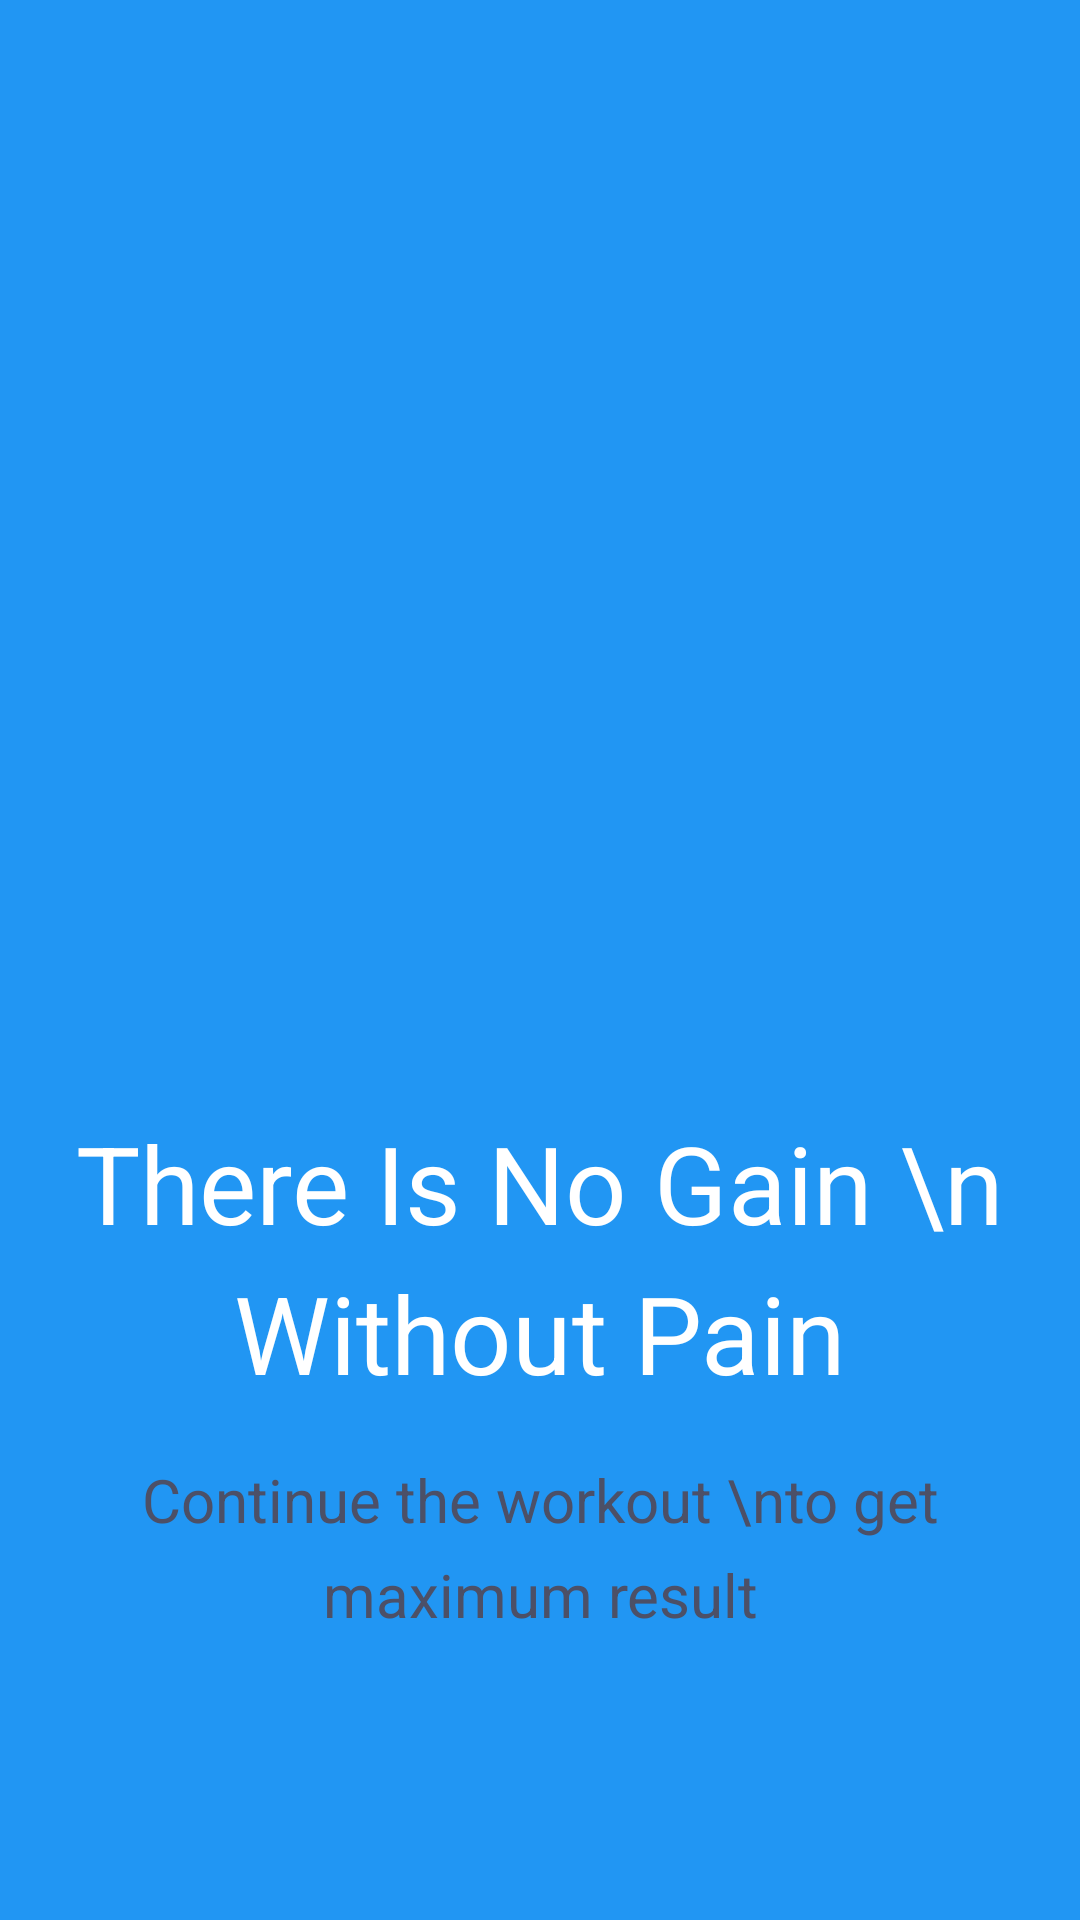

Layout XML and referenced resources for this Android screen:
<!-- AndroidManifest.xml: application theme AppTheme -->
<!-- res/layout/fragment_slider0.xml -->
<?xml version="1.0" encoding="utf-8"?>
<androidx.constraintlayout.widget.ConstraintLayout xmlns:android="http://schemas.android.com/apk/res/android"
        xmlns:app="http://schemas.android.com/apk/res-auto"
        android:layout_width="match_parent"
        android:layout_height="match_parent"
        android:background="@color/color_blue">

    <ImageView
            android:id="@+id/imgpage"
            android:layout_width="365dp"
            android:layout_height="370dp"
            android:layout_marginStart="0dp"
            android:layout_marginLeft="0dp"
            android:layout_marginTop="0dp"
            android:src="@drawable/picstatistic"
            app:layout_constraintStart_toStartOf="parent"
            app:layout_constraintTop_toTopOf="parent" />

    <TextView
            android:id="@+id/titlepage"
            android:layout_width="wrap_content"
            android:layout_height="wrap_content"
            android:layout_marginStart="8dp"
            android:layout_marginEnd="8dp"
            android:lineSpacingExtra="8dp"
            android:text="There Is No Gain \n Without Pain"
            android:textAlignment="center"
            android:textColor="#FFFFFF"
            android:textSize="36sp"
            app:layout_constraintEnd_toEndOf="parent"
            app:layout_constraintStart_toStartOf="parent"
            app:layout_constraintTop_toBottomOf="@+id/imgpage" />

    <TextView
            android:id="@+id/subtitlepage"
            android:layout_width="wrap_content"
            android:layout_height="wrap_content"
            android:layout_marginStart="8dp"
            android:layout_marginTop="18dp"
            android:layout_marginEnd="8dp"
            android:lineSpacingExtra="8dp"
            android:text="Continue the workout \nto get maximum result"
            android:textAlignment="center"
            android:textColor="#4C5067"
            android:textSize="20sp"
            app:layout_constraintEnd_toEndOf="parent"
            app:layout_constraintStart_toStartOf="parent"
            app:layout_constraintTop_toBottomOf="@+id/titlepage" />
</androidx.constraintlayout.widget.ConstraintLayout>
<!-- resources referenced by this layout -->
<resources>
  <color name="color_blue">#2196F3</color>
  <style name="AppTheme" parent="Theme.AppCompat.Light.NoActionBar" />
</resources>
